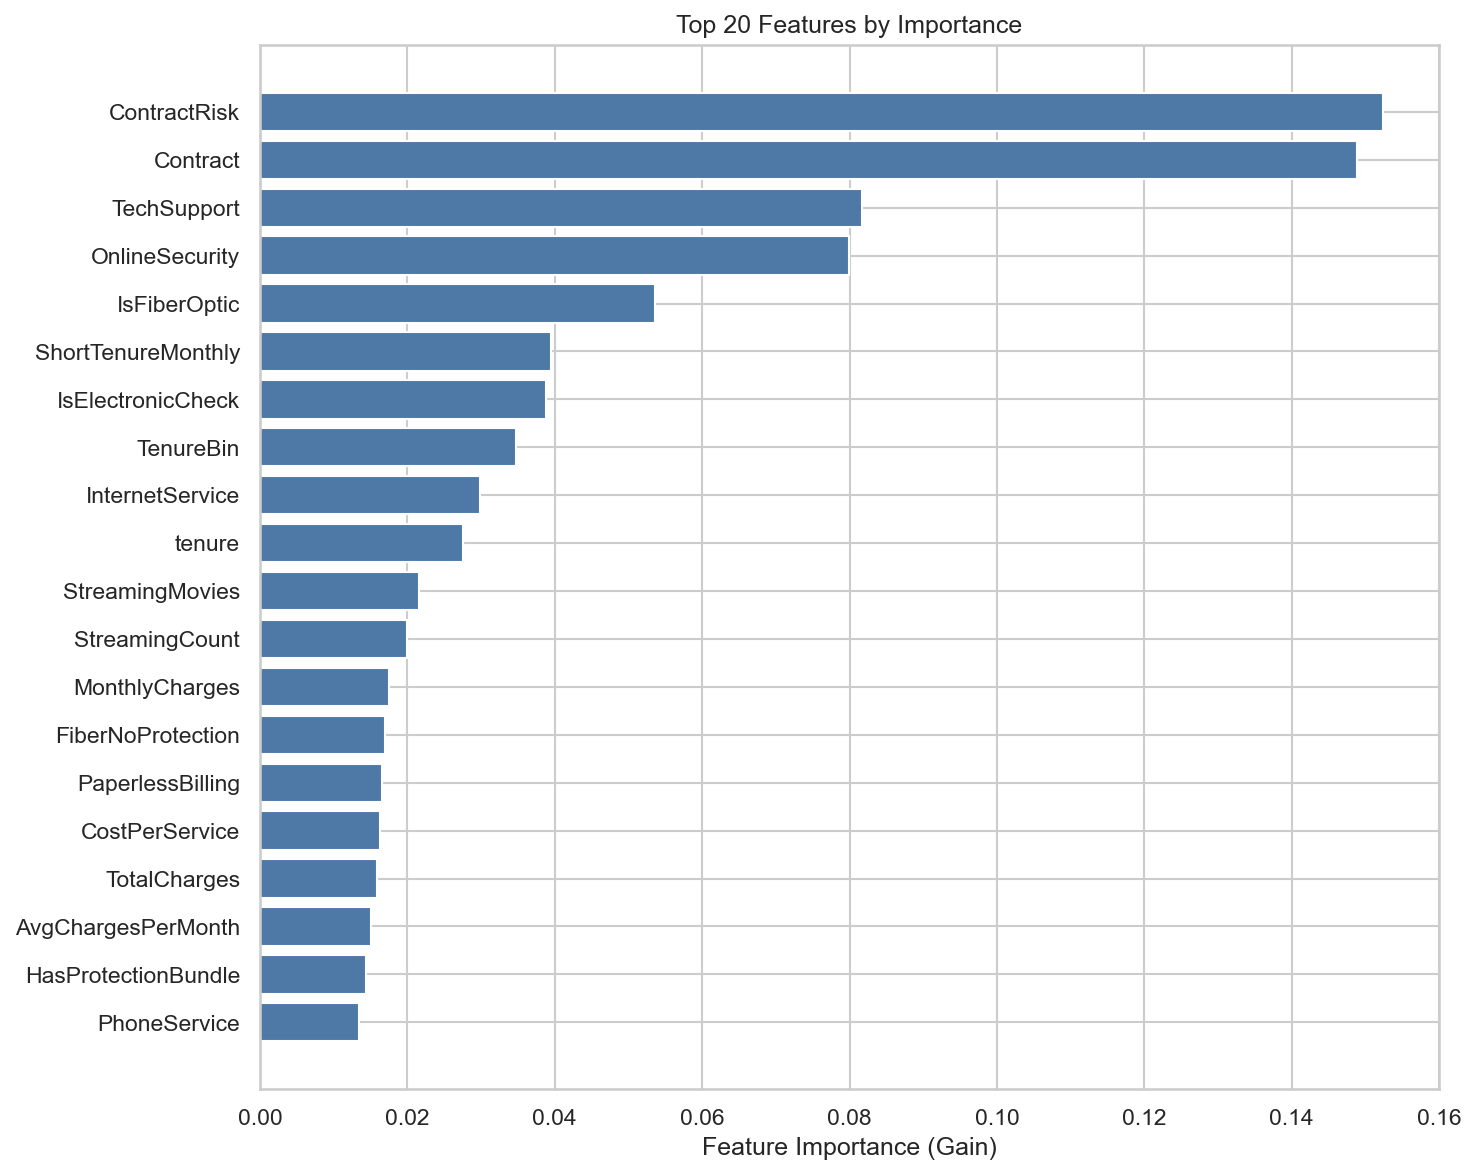

Values plotted in this chart, from the file beside it:
feature, importance
ContractRisk, 0.1524
Contract, 0.1489
TechSupport, 0.0817
OnlineSecurity, 0.07998
IsFiberOptic, 0.0536
ShortTenureMonthly, 0.03953
IsElectronicCheck, 0.03874
TenureBin, 0.03473
InternetService, 0.02986
tenure, 0.02759
StreamingMovies, 0.02152
StreamingCount, 0.01992
MonthlyCharges, 0.01749
FiberNoProtection, 0.017
PaperlessBilling, 0.01661
CostPerService, 0.01631
TotalCharges, 0.01582
AvgChargesPerMonth, 0.01501
HasProtectionBundle, 0.01443
PhoneService, 0.01344
Dependents, 0.01342
StreamingTV, 0.01242
SeniorCitizen, 0.01182
TenureMonthlyInteraction, 0.01175
OnlineBackup, 0.0111
MultipleLines, 0.01103
PaymentMethod, 0.01042
SeniorAlone, 0.01018
ChargeGrowthRate, 0.009829
ProtectionCount, 0.009543
HasPartnerOrDependents, 0.008078
ServiceCount, 0.007666
DeviceProtection, 0.007483
gender, 0.007399
Partner, 0.003308
IsAutoPayment, 0.0
